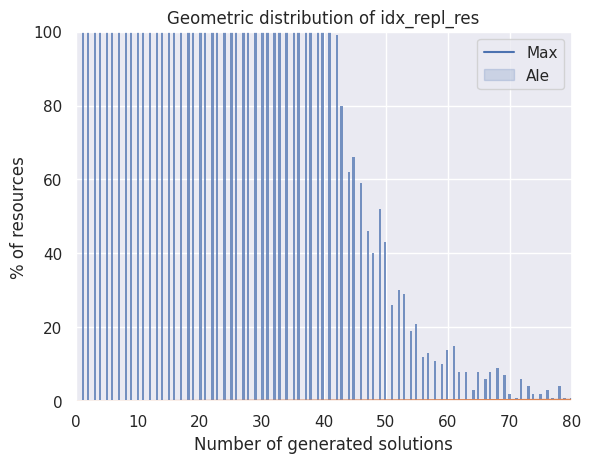

Reproduce this figure in Python.
import seaborn as sns
import matplotlib.pyplot as plt
sns.set_theme()
sns.lineplot(x = [(i/10)*150000 for i in range(11)], y = [0, 18, 29, 37, 46, 53, 60, 65, 69, 75, 79])
sns.lineplot(x = [(i/10)*150000 for i in range(11)], y = [0, 72, 79, 81, 85, 88, 89, 90, 92, 92, 92])
plt.title('Number of resources that can choose their activity \n after 10 simulations per type')
plt.legend(['Max','Ale'])
plt.ylabel('% of resources')
plt.xlabel('Number of generated solutions')
plt.ylim(0,100)



import seaborn as sns
import matplotlib.pyplot as plt
import numpy as np
sns.set_theme()
z = np.random.geometric(p=0.11, size=100000)
sns.histplot(z)
plt.title('Geometric distribution of idx_repl_res')
plt.xlim(0,80)

